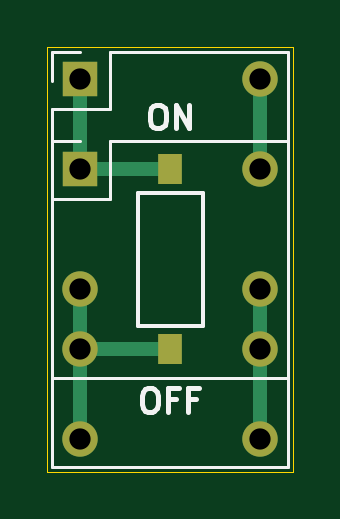
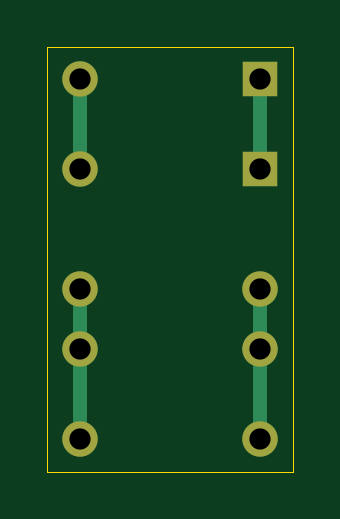
Circuit board: 11 layer files. Board 10.4 x 18.0 mm.
- bottom_copper: CSAdapter-B_Cu.gbl (1714 bytes)
- bottom_mask: CSAdapter-B_Mask.gbs (818 bytes)
- paste: CSAdapter-B_Paste.gbp (452 bytes)
- bottom_silk: CSAdapter-B_Silkscreen.gbo (828 bytes)
- outline: CSAdapter-Edge_Cuts.gm1 (612 bytes)
- top_copper: CSAdapter-F_Cu.gtl (2071 bytes)
- top_mask: CSAdapter-F_Mask.gts (921 bytes)
- paste: CSAdapter-F_Paste.gtp (555 bytes)
- top_silk: CSAdapter-F_Silkscreen.gto (4220 bytes)
- drill: CSAdapter-NPTH.drl (269 bytes)
- drill: CSAdapter-PTH.drl (485 bytes)

=== bottom_copper: CSAdapter-B_Cu.gbl ===
%TF.GenerationSoftware,KiCad,Pcbnew,8.0.7*%
%TF.CreationDate,2024-12-11T02:24:03-05:00*%
%TF.ProjectId,CSAdapter,43534164-6170-4746-9572-2e6b69636164,rev?*%
%TF.SameCoordinates,Original*%
%TF.FileFunction,Copper,L2,Bot*%
%TF.FilePolarity,Positive*%
%FSLAX46Y46*%
G04 Gerber Fmt 4.6, Leading zero omitted, Abs format (unit mm)*
G04 Created by KiCad (PCBNEW 8.0.7) date 2024-12-11 02:24:03*
%MOMM*%
%LPD*%
G01*
G04 APERTURE LIST*
%TA.AperFunction,ComponentPad*%
%ADD10R,1.500000X1.500000*%
%TD*%
%TA.AperFunction,ComponentPad*%
%ADD11C,1.500000*%
%TD*%
%TA.AperFunction,Conductor*%
%ADD12C,0.600000*%
%TD*%
G04 APERTURE END LIST*
D10*
%TO.P,J2,1,Pin_1*%
%TO.N,Net-(J1-Pin_1)*%
X101390000Y-105190000D03*
D11*
%TO.P,J2,2,Pin_2*%
%TO.N,Net-(J1-Pin_2)*%
X101390000Y-110270000D03*
%TO.P,J2,3,Pin_3*%
X101390000Y-112810000D03*
%TO.P,J2,4,Pin_4*%
%TO.N,Net-(J1-Pin_3)*%
X109010000Y-112810000D03*
%TO.P,J2,5,Pin_5*%
X109010000Y-110270000D03*
%TO.P,J2,6,Pin_6*%
%TO.N,Net-(J1-Pin_4)*%
X109010000Y-105190000D03*
%TD*%
D10*
%TO.P,J1,1,Pin_1*%
%TO.N,Net-(J1-Pin_1)*%
X101390000Y-101380000D03*
D11*
%TO.P,J1,2,Pin_2*%
%TO.N,Net-(J1-Pin_2)*%
X101390000Y-116620000D03*
%TO.P,J1,3,Pin_3*%
%TO.N,Net-(J1-Pin_3)*%
X109010000Y-116620000D03*
%TO.P,J1,4,Pin_4*%
%TO.N,Net-(J1-Pin_4)*%
X109010000Y-101380000D03*
%TD*%
D12*
%TO.N,Net-(J1-Pin_2)*%
X101390000Y-112810000D02*
X101390000Y-110270000D01*
X101390000Y-116620000D02*
X101390000Y-112810000D01*
%TO.N,Net-(J1-Pin_3)*%
X109010000Y-116620000D02*
X109010000Y-112810000D01*
X109010000Y-112810000D02*
X109010000Y-110270000D01*
%TO.N,Net-(J1-Pin_4)*%
X109010000Y-105190000D02*
X109010000Y-101380000D01*
%TO.N,Net-(J1-Pin_1)*%
X101390000Y-105190000D02*
X101390000Y-101380000D01*
%TD*%
M02*

=== bottom_mask: CSAdapter-B_Mask.gbs ===
%TF.GenerationSoftware,KiCad,Pcbnew,8.0.7*%
%TF.CreationDate,2024-12-11T02:24:04-05:00*%
%TF.ProjectId,CSAdapter,43534164-6170-4746-9572-2e6b69636164,rev?*%
%TF.SameCoordinates,Original*%
%TF.FileFunction,Soldermask,Bot*%
%TF.FilePolarity,Negative*%
%FSLAX46Y46*%
G04 Gerber Fmt 4.6, Leading zero omitted, Abs format (unit mm)*
G04 Created by KiCad (PCBNEW 8.0.7) date 2024-12-11 02:24:04*
%MOMM*%
%LPD*%
G01*
G04 APERTURE LIST*
%ADD10R,1.500000X1.500000*%
%ADD11C,1.500000*%
G04 APERTURE END LIST*
D10*
%TO.C,J2*%
X101390000Y-105190000D03*
D11*
X101390000Y-110270000D03*
X101390000Y-112810000D03*
X109010000Y-112810000D03*
X109010000Y-110270000D03*
X109010000Y-105190000D03*
%TD*%
D10*
%TO.C,J1*%
X101390000Y-101380000D03*
D11*
X101390000Y-116620000D03*
X109010000Y-116620000D03*
X109010000Y-101380000D03*
%TD*%
M02*

=== paste: CSAdapter-B_Paste.gbp ===
%TF.GenerationSoftware,KiCad,Pcbnew,8.0.7*%
%TF.CreationDate,2024-12-11T02:24:03-05:00*%
%TF.ProjectId,CSAdapter,43534164-6170-4746-9572-2e6b69636164,rev?*%
%TF.SameCoordinates,Original*%
%TF.FileFunction,Paste,Bot*%
%TF.FilePolarity,Positive*%
%FSLAX46Y46*%
G04 Gerber Fmt 4.6, Leading zero omitted, Abs format (unit mm)*
G04 Created by KiCad (PCBNEW 8.0.7) date 2024-12-11 02:24:03*
%MOMM*%
%LPD*%
G01*
G04 APERTURE LIST*
G04 APERTURE END LIST*
M02*

=== bottom_silk: CSAdapter-B_Silkscreen.gbo ===
%TF.GenerationSoftware,KiCad,Pcbnew,8.0.7*%
%TF.CreationDate,2024-12-11T02:24:04-05:00*%
%TF.ProjectId,CSAdapter,43534164-6170-4746-9572-2e6b69636164,rev?*%
%TF.SameCoordinates,Original*%
%TF.FileFunction,Legend,Bot*%
%TF.FilePolarity,Positive*%
%FSLAX46Y46*%
G04 Gerber Fmt 4.6, Leading zero omitted, Abs format (unit mm)*
G04 Created by KiCad (PCBNEW 8.0.7) date 2024-12-11 02:24:04*
%MOMM*%
%LPD*%
G01*
G04 APERTURE LIST*
%ADD10R,1.500000X1.500000*%
%ADD11C,1.500000*%
G04 APERTURE END LIST*
%LPC*%
D10*
%TO.C,J2*%
X101390000Y-105190000D03*
D11*
X101390000Y-110270000D03*
X101390000Y-112810000D03*
X109010000Y-112810000D03*
X109010000Y-110270000D03*
X109010000Y-105190000D03*
%TD*%
D10*
%TO.C,J1*%
X101390000Y-101380000D03*
D11*
X101390000Y-116620000D03*
X109010000Y-116620000D03*
X109010000Y-101380000D03*
%TD*%
%LPD*%
M02*

=== outline: CSAdapter-Edge_Cuts.gm1 ===
%TF.GenerationSoftware,KiCad,Pcbnew,8.0.7*%
%TF.CreationDate,2024-12-11T02:24:04-05:00*%
%TF.ProjectId,CSAdapter,43534164-6170-4746-9572-2e6b69636164,rev?*%
%TF.SameCoordinates,Original*%
%TF.FileFunction,Profile,NP*%
%FSLAX46Y46*%
G04 Gerber Fmt 4.6, Leading zero omitted, Abs format (unit mm)*
G04 Created by KiCad (PCBNEW 8.0.7) date 2024-12-11 02:24:04*
%MOMM*%
%LPD*%
G01*
G04 APERTURE LIST*
%TA.AperFunction,Profile*%
%ADD10C,0.050000*%
%TD*%
G04 APERTURE END LIST*
D10*
X100000000Y-100000000D02*
X110400000Y-100000000D01*
X110400000Y-118000000D01*
X100000000Y-118000000D01*
X100000000Y-100000000D01*
M02*

=== top_copper: CSAdapter-F_Cu.gtl ===
%TF.GenerationSoftware,KiCad,Pcbnew,8.0.7*%
%TF.CreationDate,2024-12-11T02:24:03-05:00*%
%TF.ProjectId,CSAdapter,43534164-6170-4746-9572-2e6b69636164,rev?*%
%TF.SameCoordinates,Original*%
%TF.FileFunction,Copper,L1,Top*%
%TF.FilePolarity,Positive*%
%FSLAX46Y46*%
G04 Gerber Fmt 4.6, Leading zero omitted, Abs format (unit mm)*
G04 Created by KiCad (PCBNEW 8.0.7) date 2024-12-11 02:24:03*
%MOMM*%
%LPD*%
G01*
G04 APERTURE LIST*
%TA.AperFunction,ComponentPad*%
%ADD10R,1.500000X1.500000*%
%TD*%
%TA.AperFunction,ComponentPad*%
%ADD11C,1.500000*%
%TD*%
%TA.AperFunction,SMDPad,CuDef*%
%ADD12R,1.000000X1.270000*%
%TD*%
%TA.AperFunction,Conductor*%
%ADD13C,0.600000*%
%TD*%
G04 APERTURE END LIST*
D10*
%TO.P,J2,1,Pin_1*%
%TO.N,Net-(J1-Pin_1)*%
X101390000Y-105190000D03*
D11*
%TO.P,J2,2,Pin_2*%
%TO.N,Net-(J1-Pin_2)*%
X101390000Y-110270000D03*
%TO.P,J2,3,Pin_3*%
X101390000Y-112810000D03*
%TO.P,J2,4,Pin_4*%
%TO.N,Net-(J1-Pin_3)*%
X109010000Y-112810000D03*
%TO.P,J2,5,Pin_5*%
X109010000Y-110270000D03*
%TO.P,J2,6,Pin_6*%
%TO.N,Net-(J1-Pin_4)*%
X109010000Y-105190000D03*
%TD*%
D12*
%TO.P,SW1,1,1*%
%TO.N,Net-(J1-Pin_1)*%
X105200000Y-105190000D03*
%TO.P,SW1,2,2*%
%TO.N,Net-(J1-Pin_2)*%
X105200000Y-112810000D03*
%TD*%
D10*
%TO.P,J1,1,Pin_1*%
%TO.N,Net-(J1-Pin_1)*%
X101390000Y-101380000D03*
D11*
%TO.P,J1,2,Pin_2*%
%TO.N,Net-(J1-Pin_2)*%
X101390000Y-116620000D03*
%TO.P,J1,3,Pin_3*%
%TO.N,Net-(J1-Pin_3)*%
X109010000Y-116620000D03*
%TO.P,J1,4,Pin_4*%
%TO.N,Net-(J1-Pin_4)*%
X109010000Y-101380000D03*
%TD*%
D13*
%TO.N,Net-(J1-Pin_3)*%
X109010000Y-112810000D02*
X109010000Y-116620000D01*
X109010000Y-110270000D02*
X109010000Y-112810000D01*
%TO.N,Net-(J1-Pin_2)*%
X101390000Y-112810000D02*
X101390000Y-116620000D01*
X101390000Y-110270000D02*
X101390000Y-112810000D01*
%TO.N,Net-(J1-Pin_4)*%
X109010000Y-101380000D02*
X109010000Y-105190000D01*
%TO.N,Net-(J1-Pin_1)*%
X101390000Y-101380000D02*
X101390000Y-105190000D01*
%TO.N,Net-(J1-Pin_2)*%
X101390000Y-112810000D02*
X105200000Y-112810000D01*
%TO.N,Net-(J1-Pin_1)*%
X101390000Y-105190000D02*
X105200000Y-105190000D01*
%TD*%
M02*

=== top_mask: CSAdapter-F_Mask.gts ===
%TF.GenerationSoftware,KiCad,Pcbnew,8.0.7*%
%TF.CreationDate,2024-12-11T02:24:04-05:00*%
%TF.ProjectId,CSAdapter,43534164-6170-4746-9572-2e6b69636164,rev?*%
%TF.SameCoordinates,Original*%
%TF.FileFunction,Soldermask,Top*%
%TF.FilePolarity,Negative*%
%FSLAX46Y46*%
G04 Gerber Fmt 4.6, Leading zero omitted, Abs format (unit mm)*
G04 Created by KiCad (PCBNEW 8.0.7) date 2024-12-11 02:24:04*
%MOMM*%
%LPD*%
G01*
G04 APERTURE LIST*
%ADD10R,1.500000X1.500000*%
%ADD11C,1.500000*%
%ADD12R,1.000000X1.270000*%
G04 APERTURE END LIST*
D10*
%TO.C,J2*%
X101390000Y-105190000D03*
D11*
X101390000Y-110270000D03*
X101390000Y-112810000D03*
X109010000Y-112810000D03*
X109010000Y-110270000D03*
X109010000Y-105190000D03*
%TD*%
D12*
%TO.C,SW1*%
X105200000Y-105190000D03*
X105200000Y-112810000D03*
%TD*%
D10*
%TO.C,J1*%
X101390000Y-101380000D03*
D11*
X101390000Y-116620000D03*
X109010000Y-116620000D03*
X109010000Y-101380000D03*
%TD*%
M02*

=== paste: CSAdapter-F_Paste.gtp ===
%TF.GenerationSoftware,KiCad,Pcbnew,8.0.7*%
%TF.CreationDate,2024-12-11T02:24:03-05:00*%
%TF.ProjectId,CSAdapter,43534164-6170-4746-9572-2e6b69636164,rev?*%
%TF.SameCoordinates,Original*%
%TF.FileFunction,Paste,Top*%
%TF.FilePolarity,Positive*%
%FSLAX46Y46*%
G04 Gerber Fmt 4.6, Leading zero omitted, Abs format (unit mm)*
G04 Created by KiCad (PCBNEW 8.0.7) date 2024-12-11 02:24:03*
%MOMM*%
%LPD*%
G01*
G04 APERTURE LIST*
%ADD10R,1.000000X1.270000*%
G04 APERTURE END LIST*
D10*
%TO.C,SW1*%
X105200000Y-105190000D03*
X105200000Y-112810000D03*
%TD*%
M02*

=== top_silk: CSAdapter-F_Silkscreen.gto ===
%TF.GenerationSoftware,KiCad,Pcbnew,8.0.7*%
%TF.CreationDate,2024-12-11T02:24:04-05:00*%
%TF.ProjectId,CSAdapter,43534164-6170-4746-9572-2e6b69636164,rev?*%
%TF.SameCoordinates,Original*%
%TF.FileFunction,Legend,Top*%
%TF.FilePolarity,Positive*%
%FSLAX46Y46*%
G04 Gerber Fmt 4.6, Leading zero omitted, Abs format (unit mm)*
G04 Created by KiCad (PCBNEW 8.0.7) date 2024-12-11 02:24:04*
%MOMM*%
%LPD*%
G01*
G04 APERTURE LIST*
%ADD10C,0.200000*%
%ADD11C,0.120000*%
%ADD12C,0.152400*%
%ADD13R,1.500000X1.500000*%
%ADD14C,1.500000*%
%ADD15R,1.000000X1.270000*%
G04 APERTURE END LIST*
D10*
X104580952Y-102452219D02*
X104771428Y-102452219D01*
X104771428Y-102452219D02*
X104866666Y-102499838D01*
X104866666Y-102499838D02*
X104961904Y-102595076D01*
X104961904Y-102595076D02*
X105009523Y-102785552D01*
X105009523Y-102785552D02*
X105009523Y-103118885D01*
X105009523Y-103118885D02*
X104961904Y-103309361D01*
X104961904Y-103309361D02*
X104866666Y-103404600D01*
X104866666Y-103404600D02*
X104771428Y-103452219D01*
X104771428Y-103452219D02*
X104580952Y-103452219D01*
X104580952Y-103452219D02*
X104485714Y-103404600D01*
X104485714Y-103404600D02*
X104390476Y-103309361D01*
X104390476Y-103309361D02*
X104342857Y-103118885D01*
X104342857Y-103118885D02*
X104342857Y-102785552D01*
X104342857Y-102785552D02*
X104390476Y-102595076D01*
X104390476Y-102595076D02*
X104485714Y-102499838D01*
X104485714Y-102499838D02*
X104580952Y-102452219D01*
X105438095Y-103452219D02*
X105438095Y-102452219D01*
X105438095Y-102452219D02*
X106009523Y-103452219D01*
X106009523Y-103452219D02*
X106009523Y-102452219D01*
X104247619Y-114452219D02*
X104438095Y-114452219D01*
X104438095Y-114452219D02*
X104533333Y-114499838D01*
X104533333Y-114499838D02*
X104628571Y-114595076D01*
X104628571Y-114595076D02*
X104676190Y-114785552D01*
X104676190Y-114785552D02*
X104676190Y-115118885D01*
X104676190Y-115118885D02*
X104628571Y-115309361D01*
X104628571Y-115309361D02*
X104533333Y-115404600D01*
X104533333Y-115404600D02*
X104438095Y-115452219D01*
X104438095Y-115452219D02*
X104247619Y-115452219D01*
X104247619Y-115452219D02*
X104152381Y-115404600D01*
X104152381Y-115404600D02*
X104057143Y-115309361D01*
X104057143Y-115309361D02*
X104009524Y-115118885D01*
X104009524Y-115118885D02*
X104009524Y-114785552D01*
X104009524Y-114785552D02*
X104057143Y-114595076D01*
X104057143Y-114595076D02*
X104152381Y-114499838D01*
X104152381Y-114499838D02*
X104247619Y-114452219D01*
X105438095Y-114928409D02*
X105104762Y-114928409D01*
X105104762Y-115452219D02*
X105104762Y-114452219D01*
X105104762Y-114452219D02*
X105580952Y-114452219D01*
X106295238Y-114928409D02*
X105961905Y-114928409D01*
X105961905Y-115452219D02*
X105961905Y-114452219D01*
X105961905Y-114452219D02*
X106438095Y-114452219D01*
D11*
%TO.C,J2*%
X100200000Y-104000000D02*
X101390000Y-104000000D01*
X100200000Y-105190000D02*
X100200000Y-104000000D01*
X100200000Y-106460000D02*
X100200000Y-114000000D01*
X100200000Y-106460000D02*
X102660000Y-106460000D01*
X100200000Y-114000000D02*
X110200000Y-114000000D01*
X102660000Y-104000000D02*
X110200000Y-104000000D01*
X102660000Y-106460000D02*
X102660000Y-104000000D01*
X110200000Y-104000000D02*
X110200000Y-114000000D01*
D12*
%TO.C,SW1*%
X103828400Y-106167900D02*
X103828400Y-111832100D01*
X103828400Y-111832100D02*
X106571600Y-111832100D01*
X106571600Y-106167900D02*
X103828400Y-106167900D01*
X106571600Y-111832100D02*
X106571600Y-106167900D01*
D11*
%TO.C,J1*%
X100200000Y-100200000D02*
X101390000Y-100200000D01*
X100200000Y-101440000D02*
X100200000Y-100200000D01*
X100200000Y-102650000D02*
X100200000Y-117800000D01*
X100200000Y-102650000D02*
X102660000Y-102650000D01*
X100200000Y-117800000D02*
X110200000Y-117800000D01*
X102660000Y-100200000D02*
X110200000Y-100200000D01*
X102660000Y-102650000D02*
X102660000Y-100200000D01*
X110200000Y-100200000D02*
X110200000Y-117800000D01*
%TD*%
%LPC*%
D13*
%TO.C,J2*%
X101390000Y-105190000D03*
D14*
X101390000Y-110270000D03*
X101390000Y-112810000D03*
X109010000Y-112810000D03*
X109010000Y-110270000D03*
X109010000Y-105190000D03*
%TD*%
D15*
%TO.C,SW1*%
X105200000Y-105190000D03*
X105200000Y-112810000D03*
%TD*%
D13*
%TO.C,J1*%
X101390000Y-101380000D03*
D14*
X101390000Y-116620000D03*
X109010000Y-116620000D03*
X109010000Y-101380000D03*
%TD*%
%LPD*%
M02*

=== drill: CSAdapter-NPTH.drl ===
M48
; DRILL file {KiCad 8.0.7} date 2024-12-11T02:24:10-0500
; FORMAT={-:-/ absolute / metric / decimal}
; #@! TF.CreationDate,2024-12-11T02:24:10-05:00
; #@! TF.GenerationSoftware,Kicad,Pcbnew,8.0.7
; #@! TF.FileFunction,NonPlated,1,2,NPTH
FMAT,2
METRIC
%
G90
G05
M30

=== drill: CSAdapter-PTH.drl ===
M48
; DRILL file {KiCad 8.0.7} date 2024-12-11T02:24:10-0500
; FORMAT={-:-/ absolute / metric / decimal}
; #@! TF.CreationDate,2024-12-11T02:24:10-05:00
; #@! TF.GenerationSoftware,Kicad,Pcbnew,8.0.7
; #@! TF.FileFunction,Plated,1,2,PTH
FMAT,2
METRIC
; #@! TA.AperFunction,Plated,PTH,ComponentDrill
T1C0.900
%
G90
G05
T1
X101.39Y-101.38
X101.39Y-105.19
X101.39Y-110.27
X101.39Y-112.81
X101.39Y-116.62
X109.01Y-101.38
X109.01Y-105.19
X109.01Y-110.27
X109.01Y-112.81
X109.01Y-116.62
M30

